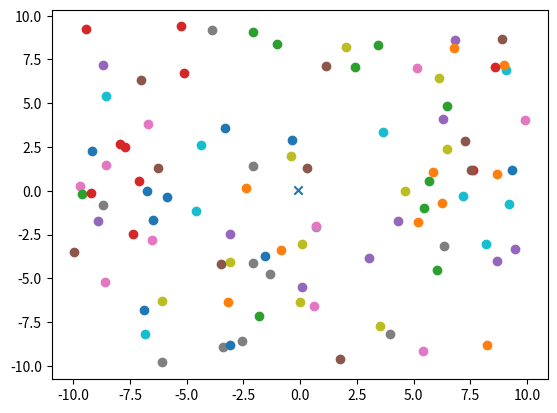

Write the Python code that produced this figure.
#!/usr/bin/env python
from __future__ import annotations
import random
from functools import reduce
from typing import List

try:
    import matplotlib.pyplot as plt

    plot = True

except ImportError:
    plot = False

random.seed(1234)  # get the same result each time


class Point3:
    """A 3D point class"""

    def __init__(self, x: float = 0.0, y: float = 0.0, z: float = 0.0) -> None:
        """Initialize a Point3 instance"""
        self.x = x
        self.y = y
        self.z = z
    @classmethod
    def rand_point(cls,range: float = 10.0) -> Point3:
        """Return a random point"""
        return Point3(
            random.uniform(-range, range),
            random.uniform(range, -range),
            random.uniform(-range, range),
        )

    def __add__(self, rhs: Point3) -> Point3:
        """Add two Point3 instances"""
        return Point3(self.x + rhs.x, self.y + rhs.y, self.z + rhs.z)

    def __truediv__(self, rhs) -> Point3:
        p = Point3(self.x, self.y, self.z)
        """Add two Point3 instances"""
        if isinstance(rhs, Point3):
            p.x /= rhs.x
            p.y /= rhs.y
            p.z /= rhs.z
        else:
            p.x /= rhs
            p.y /= rhs
            p.z /= rhs
        return p

    def __repr__(self) -> str:
        """Return a string representation of a Point3"""
        return f"Point3({self.x}, {self.y}, {self.z})"

    def __iter__(self):
        yield self.x
        yield self.y
        yield self.z


# create 10 random points
points = [Point3.rand_point() for i in range(100)]
print(points)
# use reduce to find the centroid of the points

centroid = reduce(lambda p1, p2: p1 + p2, points) / len(points)
print(centroid)

# This code does about the same thing as above
c = Point3(0, 0, 0)
for p in points:
    c += p
print(c / len(points))

if plot:
    for x, y, _ in points:
        plt.scatter(x, y)
    plt.scatter(centroid.x, centroid.y, marker="x")
    plt.show()
